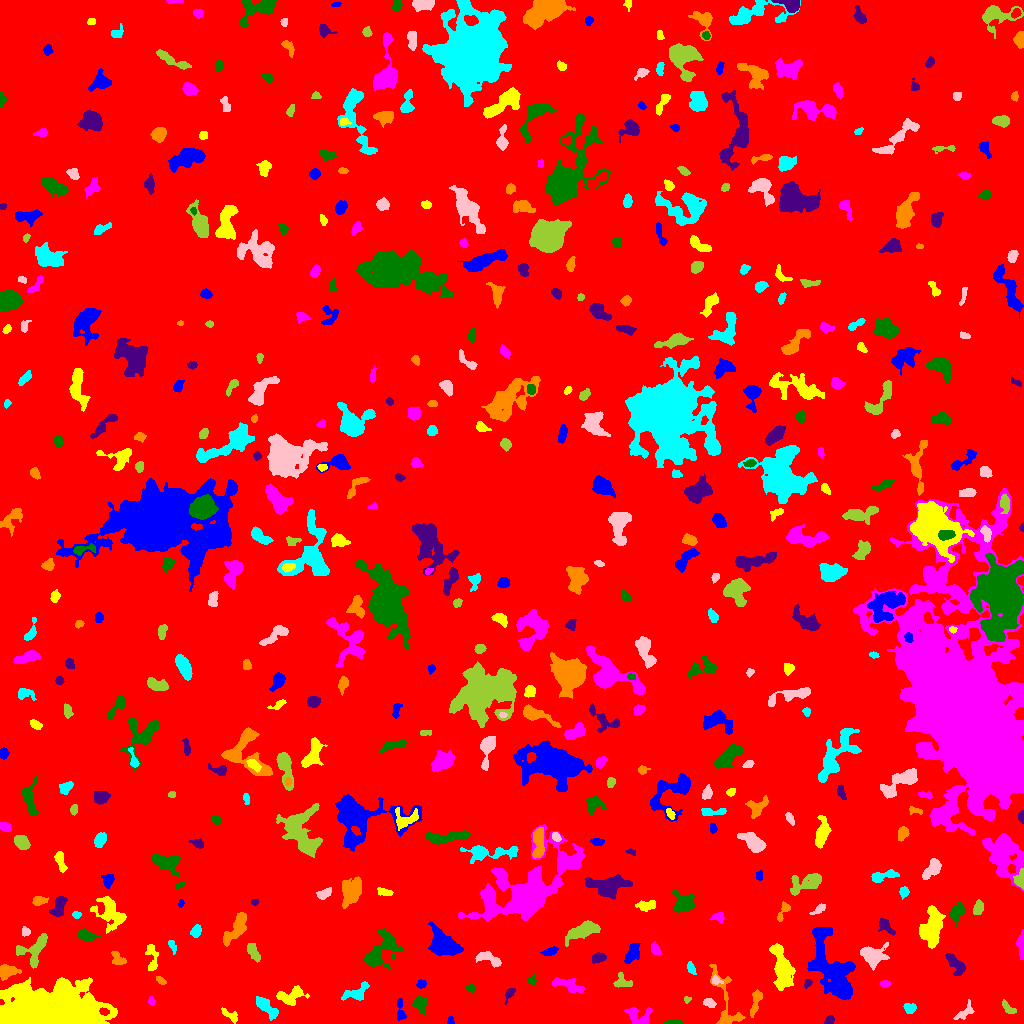

The file beside this chart, header and first rows:
ID, X, Y, A, B, theta, total_flux, mu_max, mu_median, mu_mean, R_fwhm, R_e, R10, R90, x_start, x_end, y_start, y_end, area, greylevel
0, 506.3, 512.1, 297.8, 289.9, 1.525, 2471268, 16.0, 2.0, 2.899, 102.1, 247.7, 94.57, 399.5, 0, 1023, 0, 1023, 852387, 2.899
1, 450.4, 2.737, 2.106, 1.616, -1.487, 156.0, 5.0, 3.0, 3.0, 3.29, 2.326, 0.9772, 3.478, 447, 454, 0, 7, 52, 9.0
2, 231.2, 7.795, 5.522, 2.121, -0.6004, 146.0, 3.0, 1.0, 1.106, 3.385, 3.09, 1.128, 5.171, 221, 237, 0, 16, 132, 8.106
3, 637.6, 7.483, 6.848, 4.423, -0.334, 1089, 9.0, 4.0, 3.903, 5.67, 5.262, 2.034, 8.117, 624, 652, 0, 16, 279, 9.903
4, 671.4, 0.8396, 4.162, 0.8698, 0.00648, 106.0, 4.0, 1.0, 1.472, 2.985, 2.185, 0.7979, 3.742, 664, 683, 0, 3, 72, 8.472
5, 829.2, 3.154, 2.534, 1.971, 0.7223, 292.0, 7.0, 4.0, 3.744, 3.7, 2.877, 1.128, 4.334, 824, 834, 0, 8, 78, 9.744
6, 725.7, 17.17, 18.9, 5.779, -1.338, 1490, 11.0, 2.0, 3.13, 4.652, 6.077, 2.111, 10.62, 709, 745, 0, 59, 476, 9.13
7, 909.9, 15.3, 2.93, 2.307, -0.08633, 510.0, 10.0, 4.0, 4.397, 4.184, 3.29, 1.262, 5.171, 903, 916, 10, 20, 116, 10.4
8, 965.6, 11.83, 5.884, 2.598, 0.7515, 467.0, 8.0, 3.0, 2.865, 3.432, 4.029, 1.382, 6.358, 953, 974, 4, 24, 163, 8.865
9, 1008, 15.48, 4.633, 1.918, -0.7283, 335.0, 5.0, 3.0, 2.815, 4.918, 3.523, 1.382, 5.293, 1002, 1016, 10, 24, 119, 8.815
10, 194.4, 29.38, 13.82, 2.705, -1.233, 1363, 10.0, 3.0, 3.029, 5.642, 5.997, 2.185, 9.869, 183, 206, 0, 50, 450, 10.03
11, 400.2, 12.31, 6.292, 2.067, -1.457, 337.0, 5.0, 2.0, 2.407, 4.334, 3.909, 1.596, 5.917, 397, 406, 3, 25, 140, 8.407
12, 49.5, 13.1, 23.08, 10.5, -0.00399, 54880, 55.0, 11.0, 13.77, 12.82, 16.7, 6.206, 28.34, 0, 117, 0, 46, 3986, 19.77
13, 151.6, 22.78, 2.022, 1.484, -1.206, 98.0, 5.0, 2.0, 1.719, 2.034, 2.111, 0.7979, 3.478, 148, 155, 18, 27, 57, 8.719
14, 419.9, 20.2, 3.534, 2.973, -1.324, 916.0, 12.0, 4.0, 4.847, 4.72, 3.868, 1.493, 6.433, 412, 427, 9, 27, 189, 10.85
15, 509.7, 29.96, 3.997, 1.842, 1.018, 245.0, 6.0, 2.0, 2.5, 3.7, 3.09, 1.128, 4.82, 504, 515, 19, 35, 98, 8.5
16, 755.5, 22.25, 7.362, 2.109, 1.326, 445.0, 6.0, 2.0, 2.294, 4.754, 4.107, 1.596, 6.604, 750, 762, 6, 34, 194, 11.29
17, 266.5, 16.21, 6.859, 2.641, -0.743, 1307, 11.0, 5.0, 4.736, 5.726, 5.109, 1.954, 8.019, 256, 278, 3, 27, 276, 10.74
18, 709.8, 20.23, 2.823, 1.973, -0.422, 376.0, 10.0, 3.0, 3.686, 3.192, 2.877, 0.9772, 4.687, 703, 716, 16, 25, 102, 12.69
19, 687, 23.93, 1.841, 1.729, 0.9162, 138.0, 6.0, 3.0, 3.067, 2.985, 2.111, 0.7979, 3.338, 684, 691, 20, 27, 45, 9.067
20, 446.4, 34.38, 3.464, 2.552, -0.9328, 260.0, 6.0, 2.0, 2.453, 3.785, 3.241, 1.128, 5.015, 438, 451, 26, 39, 106, 8.453
21, 833.5, 50.3, 19.83, 7.352, -1.145, 14302, 51.0, 7.0, 9.221, 5.781, 10.25, 3.192, 18.75, 807, 855, 24, 96, 1551, 14.22
22, 291.5, 28.03, 7.258, 3.604, 0.3266, 886.0, 10.0, 2.5, 2.786, 4.068, 5.078, 1.693, 8.117, 276, 309, 18, 38, 318, 9.786
23, 885.0, 39.86, 2.594, 1.387, 0.01183, 176.0, 6.0, 3.0, 2.588, 3.432, 2.459, 0.9772, 3.785, 880, 890, 36, 43, 68, 11.59
24, 470.3, 35.2, 1.84, 1.757, -0.8679, 107.0, 4.0, 2.0, 1.726, 3.385, 2.257, 0.7979, 3.523, 465, 474, 31, 39, 62, 8.726
25, 807.5, 40.6, 2.266, 1.521, 1.018, 119.0, 4.0, 2.0, 1.919, 3.432, 2.326, 0.7979, 3.656, 804, 812, 35, 44, 62, 8.919
26, 160.6, 43.08, 2.671, 1.443, -0.6673, 168.0, 6.0, 2.0, 2.435, 3.192, 2.523, 0.7979, 3.909, 156, 166, 39, 47, 69, 10.43
27, 355.9, 30.35, 7.174, 3.52, 0.4054, 775.0, 6.0, 3.0, 2.992, 7.001, 5.262, 2.111, 8.058, 341, 369, 23, 42, 259, 8.992
28, 715.6, 43.27, 2.371, 1.995, -0.3987, 193.0, 6.0, 2.0, 2.474, 3.478, 2.523, 0.9772, 4.068, 712, 723, 39, 49, 78, 11.47
29, 621.3, 41.63, 4.397, 3.539, -0.2997, 346.0, 6.0, 2.0, 2.06, 3.827, 3.656, 1.382, 6.155, 613, 632, 36, 51, 168, 9.06
30, 931.6, 40.18, 1.249, 1.023, -0.2424, 56.0, 6.0, 2.0, 2.074, 1.493, 1.262, 0.0, 2.326, 929, 934, 37, 42, 27, 11.07
31, 421.3, 39.45, 2.251, 1.838, 0.3454, 154.0, 4.0, 2.0, 2.026, 3.949, 2.646, 0.9772, 3.989, 416, 426, 35, 44, 76, 10.03
32, 782.2, 54.12, 10.94, 3.834, -1.359, 3260, 13.0, 4.0, 4.895, 7.878, 7.356, 2.932, 12.22, 769, 795, 33, 80, 666, 10.89
33, 568.4, 38.03, 8.663, 2.833, -0.3058, 818.0, 6.0, 3.0, 2.88, 7.136, 5.382, 2.111, 8.387, 552, 584, 31, 46, 284, 8.88
34, 531.3, 43.36, 2.075, 1.975, 0.3014, 205.0, 7.0, 2.0, 2.531, 2.706, 2.326, 0.7979, 3.868, 526, 536, 38, 49, 81, 9.531
35, 955.1, 59.68, 7.09, 2.847, -0.8973, 668.0, 7.0, 2.0, 2.704, 4.754, 4.853, 1.954, 7.715, 945, 965, 48, 70, 247, 9.704
36, 7.012, 52.03, 4.727, 3.191, 0.1434, 1019, 10.0, 4.0, 4.509, 5.67, 4.652, 1.871, 7.334, 0, 21, 43, 59, 226, 10.51
37, 690.8, 55.49, 3.289, 1.759, -1.129, 223.0, 5.0, 2.0, 2.424, 3.338, 2.932, 1.128, 4.652, 687, 696, 49, 62, 92, 9.424
38, 489, 64.87, 6.866, 2.72, -0.3922, 588.0, 5.0, 3.0, 2.625, 6.308, 4.983, 2.034, 7.421, 475, 501, 56, 72, 224, 8.625
39, 253.2, 71.5, 5.083, 2.294, -1.072, 621.0, 7.0, 4.0, 3.569, 5.47, 4.37, 1.784, 6.507, 247, 260, 61, 80, 174, 9.569
40, 1014, 51.96, 13.52, 6.133, -1.495, 2898, 12.0, 4.0, 4.712, 7.527, 7.421, 2.821, 12.28, 997, 1023, 28, 96, 615, 9.712
41, 550.2, 72.1, 4.008, 1.801, 0.3294, 407.0, 7.0, 4.0, 3.539, 4.514, 3.432, 1.382, 5.232, 540, 558, 68, 77, 115, 11.54
42, 152.1, 63.76, 7.89, 2.729, -1.509, 483.0, 7.0, 2.0, 2.333, 3.241, 4.297, 1.493, 7.047, 145, 158, 53, 79, 207, 9.333
43, 655.3, 74.89, 3.196, 1.929, -1.127, 348.0, 8.0, 3.0, 3.193, 3.613, 3.038, 1.128, 4.918, 651, 662, 69, 82, 109, 10.19
44, 382.1, 74.78, 11.68, 5.136, 0.8948, 2163, 13.0, 2.0, 3.323, 5.585, 6.482, 2.394, 11.28, 364, 403, 54, 95, 651, 10.32
45, 598.5, 65.72, 3.34, 2.11, 0.1974, 305.0, 6.0, 2.0, 2.364, 4.107, 3.338, 1.262, 5.293, 592, 606, 60, 71, 129, 9.364
46, 117.4, 64.06, 3.929, 2.725, -0.7908, 350.0, 6.0, 2.0, 2.381, 4.583, 3.432, 1.262, 5.412, 111, 126, 59, 72, 147, 9.381
47, 172.1, 77.72, 3.556, 1.502, -1.195, 267.0, 7.0, 3.0, 3.217, 3.338, 2.764, 0.9772, 4.37, 168, 176, 69, 83, 83, 11.22
48, 872.3, 67.84, 6.042, 4.684, -0.2446, 1923, 12.0, 4.0, 4.725, 6.864, 5.917, 2.394, 9.458, 860, 889, 53, 81, 407, 10.72
49, 34.17, 72.74, 9.275, 6.26, 0.9222, 1209, 8.0, 3.0, 2.865, 6.628, 6.024, 2.185, 9.674, 16, 47, 55, 90, 422, 10.86
50, 735.2, 67.5, 15.16, 6.588, -1.067, 924.0, 6.0, 2.0, 1.991, 6.676, 6.408, 2.394, 10.52, 715, 750, 43, 86, 464, 8.991
51, 631, 68.61, 5.786, 2.97, 1.038, 349.0, 5.0, 1.0, 1.504, 3.7, 4.107, 1.493, 7.225, 624, 641, 60, 80, 232, 8.504
52, 932, 96.88, 9.749, 4.96, 1.421, 2768, 9.0, 4.0, 4.291, 9.821, 8.176, 3.29, 12.37, 919, 945, 75, 118, 645, 10.29
53, 1021, 77.9, 6.804, 1.639, -1.53, 779.0, 11.0, 5.0, 4.962, 4.583, 3.7, 1.493, 5.89, 1016, 1023, 64, 94, 157, 13.96
54, 86.22, 87.68, 4.426, 2.199, -0.2279, 658.0, 9.0, 3.0, 3.519, 4.514, 3.868, 1.493, 6.232, 77, 101, 82, 95, 187, 12.52
55, 885.4, 97.64, 4.814, 2.383, -0.8191, 393.0, 6.0, 2.0, 2.382, 4.549, 3.7, 1.382, 5.944, 878, 895, 88, 105, 165, 11.38
56, 235.6, 94.19, 9.795, 3.23, 0.9337, 1017, 6.0, 2.0, 2.536, 7.736, 5.781, 2.257, 9.097, 223, 246, 77, 111, 401, 9.536
57, 195.8, 92.13, 2.699, 2.265, 1.156, 282.0, 6.0, 2.0, 2.39, 4.107, 3.09, 1.262, 4.886, 190, 201, 86, 99, 118, 9.39
58, 25.43, 91.71, 2.24, 1.993, -1.396, 182.0, 5.0, 2.0, 2.459, 3.038, 2.646, 0.9772, 4.222, 22, 30, 87, 97, 74, 10.46
59, 582.3, 92.47, 8.517, 3.099, 0.3649, 2122, 12.0, 4.0, 4.97, 7.378, 6.18, 2.459, 9.837, 565, 600, 77, 103, 427, 10.97
... 467 more rows
